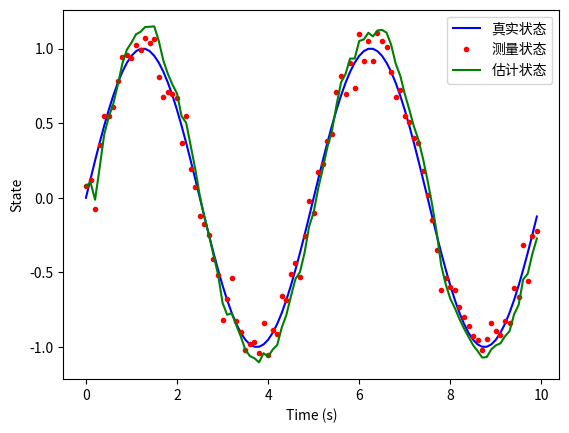

Write the Python code that produced this figure.
import numpy as np
import matplotlib.pyplot as plt


class KalmanFilter:
    def __init__(self, dt, A, H, Q, R, x0, P0):
        """
        初始化卡尔曼滤波器。

        参数：
        dt: 时间步长
        A: 状态转移矩阵
        H: 观测矩阵
        Q: 系统噪声协方差矩阵
        R: 测量噪声协方差矩阵
        x0: 初始状态估计值
        P0: 初始状态协方差矩阵
        """
        self.dt = dt
        self.A = A
        self.H = H
        self.Q = Q
        self.R = R
        self.x = x0
        self.P = P0

    def predict(self):
        """
        预测下一个状态估计值和协方差矩阵。
        """
        self.x = np.dot(self.A, self.x)
        self.P = np.dot(np.dot(self.A, self.P), self.A.T) + self.Q

    def update(self, z):
        """
        使用测量值更新状态估计值和协方差矩阵。

        参数：
        z: 测量值
        """
        K = np.dot(np.dot(self.P, self.H.T), np.linalg.inv(np.dot(np.dot(self.H, self.P), self.H.T) + self.R))
        self.x = self.x + np.dot(K, (z - np.dot(self.H, self.x)))
        self.P = np.dot((np.eye(self.A.shape[0]) - np.dot(K, self.H)), self.P)

    def filter(self, measurements):
        """
        使用卡尔曼滤波器对测量值序列进行滤波，并返回状态估计值序列。

        参数：
        measurements: 测量值序列

        返回：
        一个二维数组，包含状态估计值序列。
        """
        estimates = []
        for z in measurements:
            self.predict()
            self.update(z)
            estimates.append(self.x)
        return np.array(estimates)


# define the Kalman filter parameters
dt = 0.1  # time step
A = np.array([[1, dt], [0, 1]])  # state transition matrix
H = np.array([[1, 0]])  # observation matrix
Q = np.array([[1e-4, 0], [0, 1e-2]])  # process noise covariance matrix
R = np.array([[0.01]])  # measurement noise covariance matrix
x0 = np.array([0, 0])  # initial state estimate
P0 = np.array([[1, 0], [0, 1]])  # initial state covariance matrix

# generate simulated data
t = np.arange(0, 10, dt)  # time vector
x_true = np.sin(2 * np.pi * 0.2 * t)  # true state
x_meas = x_true + np.random.normal(0, np.sqrt(R[0][0]), len(t))  # noisy measurements

# run the Kalman filter on the data
kf = KalmanFilter(dt, A, H, Q, R, x0, P0)
x_est = kf.filter(x_meas)



# plot the results
plt.plot(t, x_true, 'b-', label='真实状态')
plt.plot(t, x_meas, 'r.', label='测量状态')
plt.plot(t, x_est[:, 0], 'g-', label='估计状态')
plt.legend(loc='best')
plt.xlabel('Time (s)')
plt.ylabel('State')
plt.show()